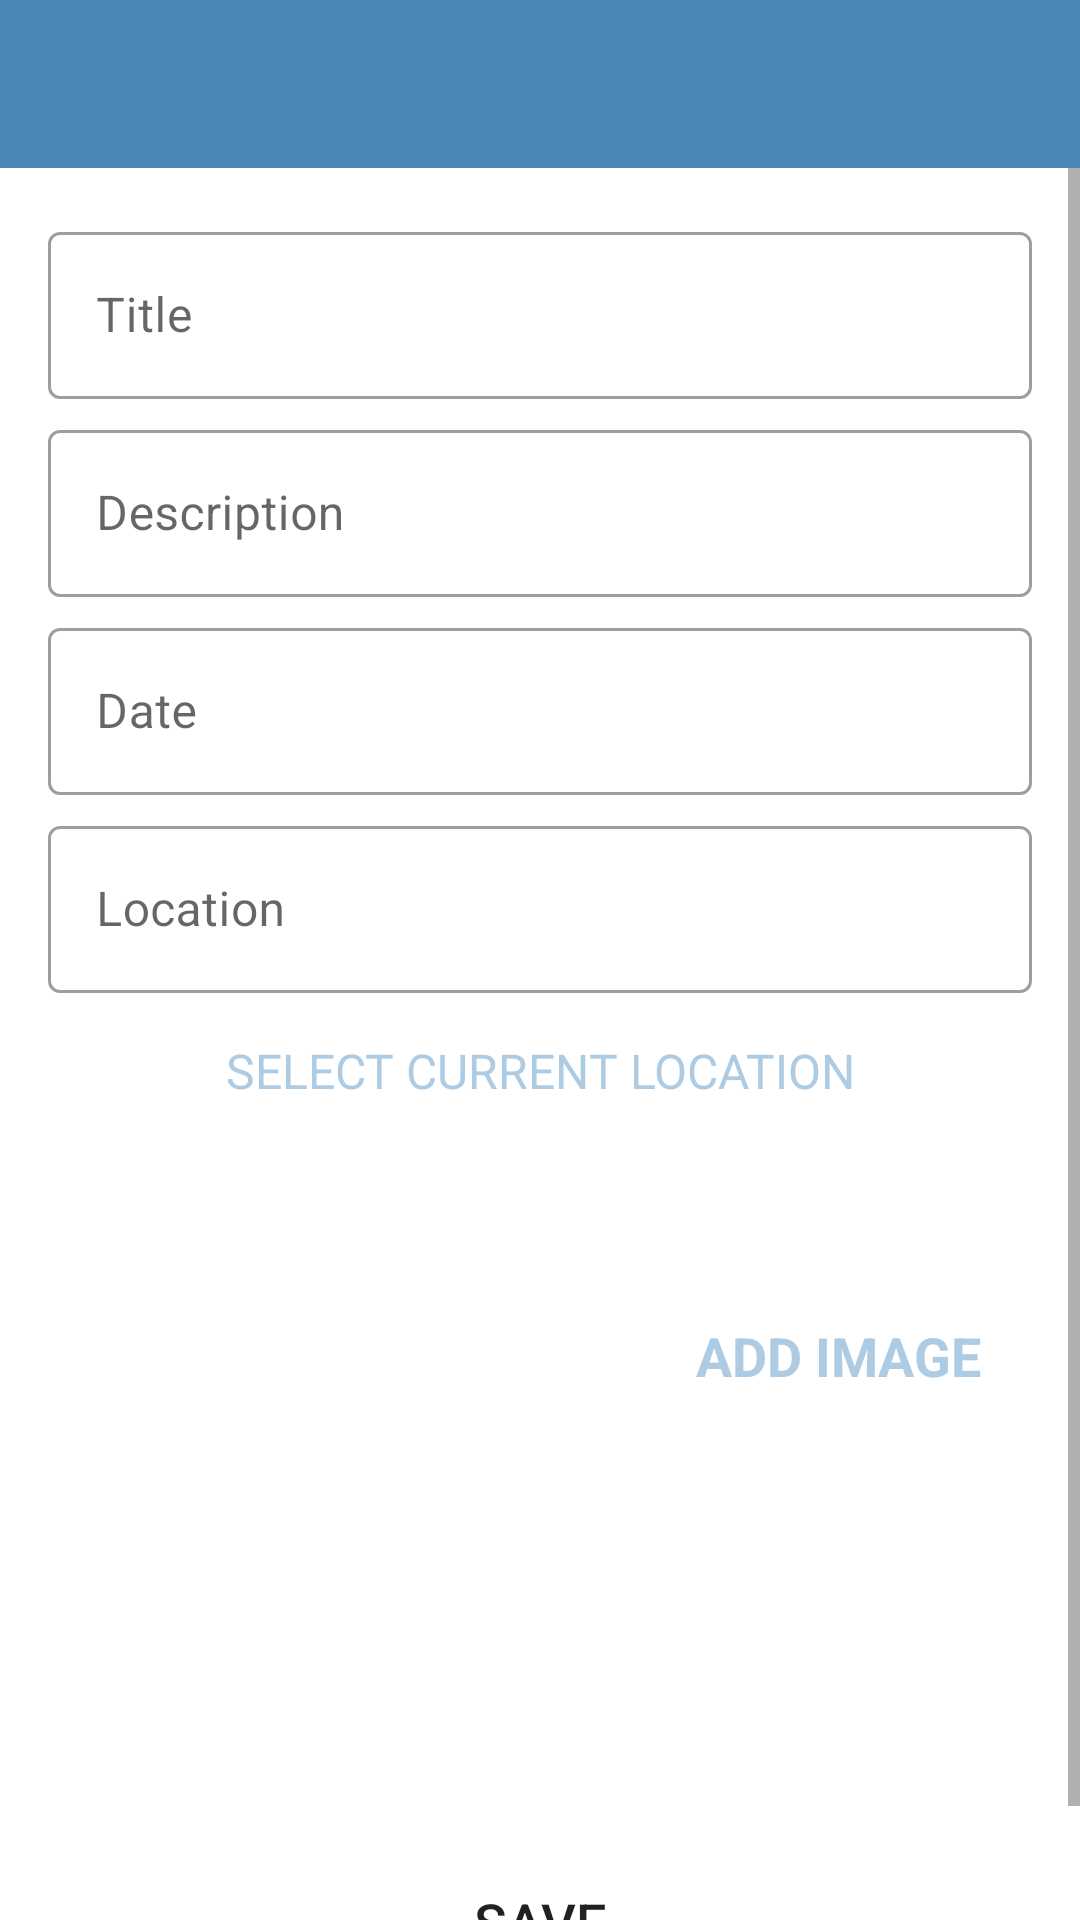

Layout XML and referenced resources for this Android screen:
<!-- AndroidManifest.xml: activity theme CustomNoActionBarTheme -->
<!-- res/layout/activity_add_happy_place.xml -->
<?xml version="1.0" encoding="utf-8"?>
<androidx.constraintlayout.widget.ConstraintLayout xmlns:android="http://schemas.android.com/apk/res/android"
    xmlns:app="http://schemas.android.com/apk/res-auto"
    xmlns:tools="http://schemas.android.com/tools"
    android:layout_width="match_parent"
    android:layout_height="match_parent"
    tools:context=".activities.AddHappyPlaceActivity">

    <androidx.appcompat.widget.Toolbar
        android:id="@+id/toolbar_add_place"
        android:layout_width="match_parent"
        android:layout_height="?attr/actionBarSize"
        android:background="@color/colorPrimary"
        app:layout_constraintEnd_toEndOf="parent"
        app:layout_constraintStart_toStartOf="parent"
        app:layout_constraintTop_toTopOf="parent"
        android:theme="@style/CustomToolbarStyle"/>

    <ScrollView
        android:id="@+id/sv_main"
        android:layout_width="match_parent"
        android:layout_height="0dp"
        android:fillViewport="true"
        app:layout_constraintBottom_toBottomOf="parent"
        app:layout_constraintEnd_toEndOf="parent"
        app:layout_constraintStart_toStartOf="parent"
        app:layout_constraintTop_toBottomOf="@id/toolbar_add_place">

        <androidx.constraintlayout.widget.ConstraintLayout
            android:layout_width="match_parent"
            android:layout_height="wrap_content"
            android:padding="@dimen/main_content_padding">

            <com.google.android.material.textfield.TextInputLayout
                android:id="@+id/til_title"
                style="@style/Widget.MaterialComponents.TextInputLayout.OutlinedBox"
                android:layout_width="match_parent"
                android:layout_height="wrap_content"
                app:layout_constraintEnd_toEndOf="parent"
                app:layout_constraintStart_toStartOf="parent"
                app:layout_constraintTop_toTopOf="parent">

                <androidx.appcompat.widget.AppCompatEditText
                    android:id="@+id/et_title"
                    android:layout_width="match_parent"
                    android:layout_height="wrap_content"
                    android:hint="@string/edit_text_hint_title"
                    android:inputType="textCapWords"
                    android:textColor="@color/primary_text_color"
                    android:textColorHint="@color/secondary_text_color"
                    android:textSize="@dimen/edit_text_text_size" />
            </com.google.android.material.textfield.TextInputLayout>

            <com.google.android.material.textfield.TextInputLayout
                android:id="@+id/til_description"
                style="@style/Widget.MaterialComponents.TextInputLayout.OutlinedBox"
                android:layout_width="match_parent"
                android:layout_height="wrap_content"
                android:layout_marginTop="@dimen/add_screen_til_marginTop"
                app:layout_constraintEnd_toEndOf="parent"
                app:layout_constraintStart_toStartOf="parent"
                app:layout_constraintTop_toBottomOf="@+id/til_title">

                <androidx.appcompat.widget.AppCompatEditText
                    android:id="@+id/et_description"
                    android:layout_width="match_parent"
                    android:layout_height="wrap_content"
                    android:hint="@string/edit_text_hint_description"
                    android:inputType="textCapSentences"
                    android:textColor="@color/primary_text_color"
                    android:textColorHint="@color/secondary_text_color"
                    android:textSize="@dimen/edit_text_text_size"/>
            </com.google.android.material.textfield.TextInputLayout>

            <com.google.android.material.textfield.TextInputLayout
                android:id="@+id/til_date"
                style="@style/Widget.MaterialComponents.TextInputLayout.OutlinedBox"
                android:layout_width="match_parent"
                android:layout_height="wrap_content"
                android:layout_marginTop="@dimen/add_screen_til_marginTop"
                app:layout_constraintEnd_toEndOf="parent"
                app:layout_constraintStart_toStartOf="parent"
                app:layout_constraintTop_toBottomOf="@+id/til_description">

                <androidx.appcompat.widget.AppCompatEditText
                    android:id="@+id/et_date"
                    android:layout_width="match_parent"
                    android:layout_height="wrap_content"
                    android:hint="@string/edit_text_hint_date"
                    android:inputType="text"
                    android:focusable="false"
                    android:focusableInTouchMode="false"
                    android:textColor="@color/primary_text_color"
                    android:textColorHint="@color/secondary_text_color"
                    android:textSize="@dimen/edit_text_text_size" />
            </com.google.android.material.textfield.TextInputLayout>

            <com.google.android.material.textfield.TextInputLayout
                android:id="@+id/til_location"
                style="@style/Widget.MaterialComponents.TextInputLayout.OutlinedBox"
                android:layout_width="match_parent"
                android:layout_height="wrap_content"
                android:layout_marginTop="@dimen/add_screen_til_marginTop"
                app:layout_constraintEnd_toEndOf="parent"
                app:layout_constraintStart_toStartOf="parent"
                app:layout_constraintTop_toBottomOf="@+id/til_date">

                <androidx.appcompat.widget.AppCompatEditText
                    android:id="@+id/et_location"
                    android:layout_width="match_parent"
                    android:layout_height="wrap_content"
                    android:hint="@string/edit_text_hint_location"
                    android:focusable="false"
                    android:focusableInTouchMode="false"
                    android:inputType="text"
                    android:textColor="@color/primary_text_color"
                    android:textColorHint="@color/secondary_text_color"
                    android:textSize="@dimen/edit_text_text_size" />
            </com.google.android.material.textfield.TextInputLayout>

            <TextView
                android:id="@+id/tv_select_current_location"
                android:layout_width="match_parent"
                android:layout_height="wrap_content"
                android:layout_marginTop="@dimen/add_place_select_current_location_marginTop"
                android:background="@drawable/shape_image_view_border"
                android:foreground="?attr/selectableItemBackground"
                android:gravity="center"

                android:padding="@dimen/add_place_select_current_location_padding"
                android:text="@string/add_place_select_current_location_text"
                android:textColor="@color/colorAccent"
                android:textSize="@dimen/add_place_select_current_location_textsize"
                app:layout_constraintEnd_toEndOf="parent"
                app:layout_constraintStart_toStartOf="parent"
                app:layout_constraintTop_toBottomOf="@+id/til_location" />

            <androidx.appcompat.widget.AppCompatImageView
                android:id="@+id/iv_place_image"
                android:layout_width="@dimen/add_screen_place_image_size"
                android:layout_height="@dimen/add_screen_place_image_size"
                android:layout_marginTop="@dimen/add_screen_place_image_marginTop"
                android:background="@drawable/shape_image_view_border"
                android:padding="@dimen/add_screen_place_image_padding"
                android:scaleType="centerCrop"
                android:src="@drawable/add_screen_image_placeholder"
                app:layout_constraintEnd_toEndOf="parent"
                app:layout_constraintHorizontal_bias="0.0"
                app:layout_constraintStart_toStartOf="parent"
                app:layout_constraintTop_toBottomOf="@+id/tv_select_current_location" />

            <TextView
                android:id="@+id/tv_add_image"
                android:layout_width="wrap_content"
                android:layout_height="wrap_content"
                android:layout_marginTop="@dimen/add_screen_text_add_image_marginTop"
                android:background="?attr/selectableItemBackground"
                android:gravity="center"
                android:padding="@dimen/add_screen_text_add_image_padding"
                android:text="@string/text_add_image"
                android:textColor="@color/colorAccent"
                android:textSize="@dimen/add_screen_text_add_image_textSize"
                android:textStyle="bold"
                app:layout_constraintBottom_toTopOf="@+id/btn_save"
                app:layout_constraintEnd_toEndOf="parent"
                app:layout_constraintHorizontal_bias="0.45"
                app:layout_constraintStart_toEndOf="@+id/iv_place_image"
                app:layout_constraintTop_toBottomOf="@+id/til_location"
                app:layout_constraintVertical_bias="0.019" />

            <Button
                android:id="@+id/btn_save"
                android:layout_width="match_parent"
                android:layout_height="wrap_content"
                android:layout_gravity="center"
                android:layout_marginTop="@dimen/add_screen_btn_save_marginTop"
                android:background="@drawable/shape_button_rounded"
                android:gravity="center"
                android:paddingTop="@dimen/add_screen_btn_save_paddingTopBottom"
                android:paddingBottom="@dimen/add_screen_btn_save_paddingTopBottom"
                android:text="@string/btn_text_save"
                android:textColor="@color/white_color"
                android:textSize="@dimen/btn_text_size"
                app:layout_constraintEnd_toEndOf="parent"
                app:layout_constraintStart_toStartOf="parent"
                app:layout_constraintTop_toBottomOf="@+id/iv_place_image" />
        </androidx.constraintlayout.widget.ConstraintLayout>
    </ScrollView>
    
</androidx.constraintlayout.widget.ConstraintLayout>
<!-- resources referenced by this layout -->
<resources>
  <color name="colorAccent">#adcbe3</color>
  <color name="colorPrimary">#4b86b4</color>
  <dimen name="add_place_select_current_location_marginTop">5dp</dimen>
  <dimen name="add_place_select_current_location_padding">10dp</dimen>
  <dimen name="add_place_select_current_location_textsize">16sp</dimen>
  <dimen name="add_screen_btn_save_marginTop">24dp</dimen>
  <dimen name="add_screen_btn_save_paddingTopBottom">8dp</dimen>
  <dimen name="add_screen_place_image_marginTop">15dp</dimen>
  <dimen name="add_screen_place_image_padding">2dp</dimen>
  <dimen name="add_screen_place_image_size">200dp</dimen>
  <dimen name="add_screen_text_add_image_marginTop">96dp</dimen>
  <dimen name="add_screen_text_add_image_padding">10dp</dimen>
  <dimen name="add_screen_text_add_image_textSize">18sp</dimen>
  <dimen name="add_screen_til_marginTop">5dp</dimen>
  <dimen name="btn_text_size">18sp</dimen>
  <dimen name="edit_text_text_size">16sp</dimen>
  <dimen name="main_content_padding">16dp</dimen>
  <string name="add_place_select_current_location_text">SELECT CURRENT LOCATION</string>
  <string name="btn_text_save">SAVE</string>
  <string name="edit_text_hint_date">Date</string>
  <string name="edit_text_hint_description">Description</string>
  <string name="edit_text_hint_location">Location</string>
  <string name="edit_text_hint_title">Title</string>
  <string name="text_add_image">ADD IMAGE</string>
  <style name="CustomToolbarStyle">
          <item name="android:textColorPrimary">#FFFFFF</item>
          <item name="android:colorControlNormal">#FFFFFF</item>
      </style>
  <style name="CustomNoActionBarTheme" parent="@style/Theme.MaterialComponents.DayNight.NoActionBar">
          <item name="android:statusBarColor">@color/colorPrimaryDark</item>
      </style>
  <color name="colorPrimaryDark">#2a4d69</color>
</resources>
